Run: headless pygame with SDL's dummy video driver; simulated clock (each Clock.tick advances the game by its frame time, no real sleeping); random seed 0; keys injected as events and as key.get_pressed() state; no mouse input.
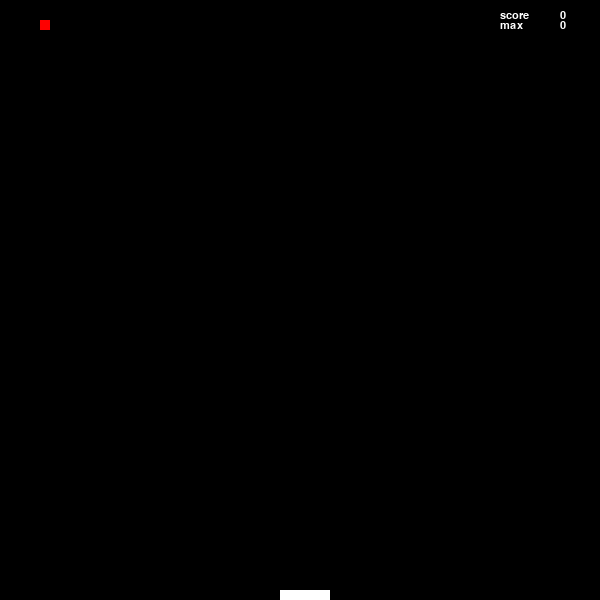
Frame 1 of 4 · flips 1–60 · no input
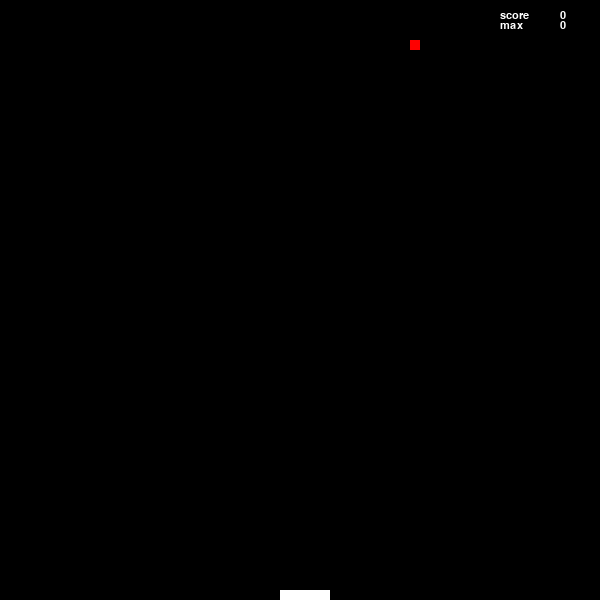
Frame 2 of 4 · flips 61–180 · tapped SPACE, RETURN · held RIGHT (→), D
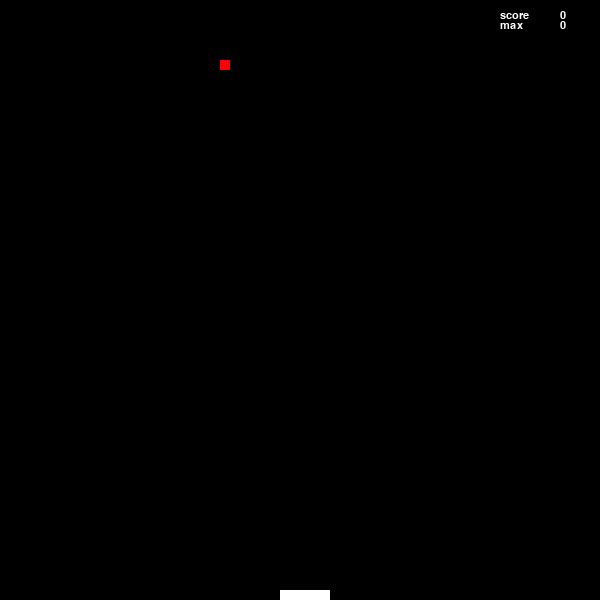
Frame 3 of 4 · flips 181–300 · held DOWN (↓), S
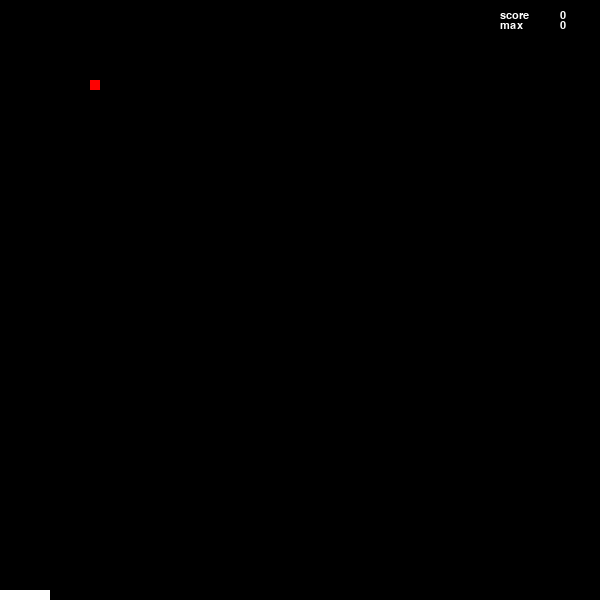
Frame 4 of 4 · flips 301–420 · held LEFT (←), A, UP (↑), W

The pygame program that drew these frames:

import pygame
import random
from pygame.locals import *

def on_grid_random():
    x = random.randint(0,590)
    y = random.randint(10,10)
    return (x//10*10, y//10 * 10)

def restart():
    ball_pos = on_grid_random()
    score = 0

def collide(surface,ball):
    flag = False
    for i in range(len(surface)):
        if surface[i][0] == ball[0] and surface[i][1] == ball[1]:
            flag = True 
    return flag

UP = 0
RIGHT = 1
DOWN = 2
LEFT = 3
WHITE = (255,255,255)


score = 0
pygame.init()
myfont = pygame.font.SysFont("monospace", 16)
WHITE = (255,255,255)

score = 0
max_score = score


screen = pygame.display.set_mode((600,600))
pygame.display.set_caption('Snake')

surface = [(280,590),(290,590),(300,590),(310,590),(320,590)]
surface_skin = pygame.Surface((10,10))
surface_skin.fill((255,255,255))

ball = pygame.Surface((10,10))
ball.fill((255,0,0))
ball_pos = on_grid_random()
my_direction = -1
clock = pygame.time.Clock()
speed = 20
while True:
    clock.tick(speed)
    has_event = False
    for event in pygame.event.get():
        if event.type == QUIT:
            
            pygame.quit()
        
        if event.type == KEYDOWN:
            
            if event.key == K_RIGHT:
                my_direction = RIGHT
            if event.key == K_LEFT:
                my_direction = LEFT
        if event.type == KEYUP:
            my_direction = -1
            
    
    
    if my_direction == LEFT:        
        if surface[0][0] != 0:
            for i in range(len(surface)):
                surface[i] = (surface[i][0] - 10, surface[i][1])

    if my_direction == RIGHT:        
        if surface[4][0] != 590:
            for i in range(len(surface)):
                surface[i] = (surface[i][0] + 10, surface[i][1])
    
    
    screen.fill((0,0,0))
    
    if collide(surface, ball_pos):
        ball_pos = on_grid_random()
        score += 1
        speed+=5
    else:
        ball_pos = (ball_pos[0], ball_pos[1]+10)
    
    if ball_pos[1] >= 600:
        if score > max_score:
            max_score = score
        ball_pos = on_grid_random()
        score = 0
        speed = 20


    screen.blit(ball, ball_pos)
    
    for pos in surface:
        screen.blit(surface_skin,pos)  
   

    scoretext = myfont.render("score", 1, (255,255,255))
    maxscoretext = myfont.render("max" , 1, (255,255,255))

    scorevalue = myfont.render(str(score),1,(255,255,255))
    maxscorevalue = myfont.render(str(max_score),1,(255,255,255))

    screen.blit(scoretext, (500, 10))
    screen.blit(maxscoretext, (500, 20))

    screen.blit(scorevalue,(560,10))
    screen.blit(maxscorevalue,(560,20))
   
    pygame.display.update()
